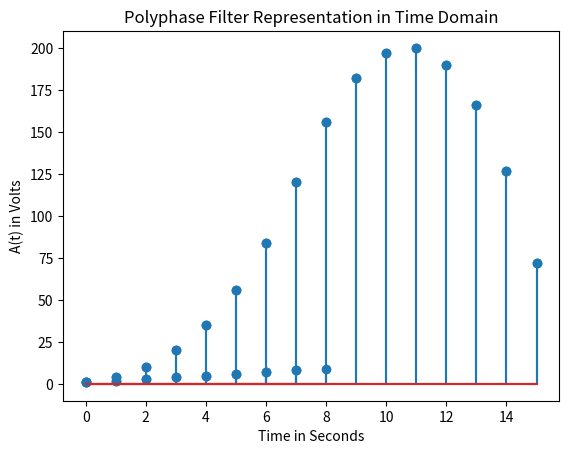

This chart was generated by the following Python code:
import matplotlib.pyplot as plt # Provides an implicit way of plotting
import numpy as np # Support for large, multi-dimensional arrays and matrices
import time # Handle time-related tasks

# Plot time-domain spectrum of given signal:-
def time_domain(signal, plot_name):
    
    plt.xlabel("Time in Seconds")
    plt.ylabel("A(t) in Volts")
    plt.title(str(plot_name) + " in Time Domain")
    plt.stem(np.arange(0, len(signal)), signal)
    plt.grid()
    plt.show() 

# Down-sample the given signal by a factor of "m":-
def down_sample(signal, m):
    down_sampler = []
    # Copy the element value from original signal to down sampler array with the increment value set to "m":
    for i in range(0, len(signal), m):
        down_sampler.append(signal[i])
    return down_sampler

# Up-sample the given signal by a factor of "l":-
def up_sample(signal, l):       
    up_sampler = []
    for i in range(len(signal)):
        up_sampler.append(signal[i]) # Copy the element value from original signal to up sampler array
        if i != len(signal)-1:
            for k in range(l-1): 
                up_sampler.append(0) # Insert "l-1" zeros between the elements of the array
        else:
            break
    return up_sampler

# Perform convolution, x[n]*h[n]:-
def convolution(x, h):
    
    """
    String padding refers to adding, usually, non-informative characters to a string to one or both ends of it. This is most often done for output formatting and alignment purposes, but it can have useful practical applications. numpy.pad() function is used to pad the numpy arrays.
    """

    size = (len(x) + len(h)) - 1 # Compute the size of system response
    x = np.pad(x,(0,size - len(x)),'constant')
    h = np.pad(h,(0,size - len(h)),'constant')
    y = np.zeros(size, dtype = int) # Returns a new array of given shape and type, with zeros.
    
    for i in range (size):
        for j in range (size):
            if i >= j:
                y[i] = int(y[i] + (int(x[i-j])*int(h[j])))
                
    return y # System Response y[n]

# Driver Code: main(); Execution starts here.
    
# Generate the original signal:-
title = "Original Signal"
original_signal = [1, 2, 3, 4, 5, 6, 7, 8]
print("The original signal is: ", original_signal)
time_domain(original_signal, title)

# Generate the frequency response:-
title = "Frequency Response"
frequency_response = [1, 2, 3, 4, 5, 6, 7, 8, 9]
print("The frequency response is: ", frequency_response)
time_domain(frequency_response, title)

print("The order of the filter is 3.")
m = 3

# Case - I:-
start = time.time()
title_I = "Traditional Filter - Direct Representation"
output_I = convolution(original_signal, frequency_response)
print("\nThe system response after convolution for '" + str(title_I) + "' is: ", output_I) 
time_domain(output_I, title_I)
end = time.time()
print("The time of execution of '" + str(title_I) + "' is (in seconds):", end-start)

print("\n")

# Case - II:-
start = time.time()

title_II = "Polyphase Filter Representation"
down_sampler_0 = down_sample(original_signal, m)
up_sampler_0 = up_sample(down_sampler_0, m)
for i in range(m-1):
    up_sampler_0.append(0)
print("E0[n]: ", up_sampler_0) 

pad_frequency_response = np.pad(frequency_response, (m-1, 0), 'constant', constant_values = 0)
down_sampler_1 = down_sample(pad_frequency_response, m)
up_sampler_1 = up_sample(down_sampler_1, m)
for i in range(m-1):
    up_sampler_1.remove(up_sampler_1[i])
size_up_sampler_1 = len(up_sampler_0) - len(up_sampler_1)
for i in range(size_up_sampler_1):
    up_sampler_1.append(0)
print("E1[n]: ", up_sampler_1)

pad_frequency_response = np.pad(frequency_response, (m-2, 0), 'constant', constant_values = 0)
down_sampler_2 = down_sample(pad_frequency_response, m)
up_sampler_2 = up_sample(down_sampler_2, m)
for i in range(m-2):
    up_sampler_2.remove(up_sampler_1[i])
print("E2[n]: ", up_sampler_2) 

convolve_I = convolution(original_signal, up_sampler_0)
convolve_II = convolution(original_signal, up_sampler_1)
convolve_III = convolution(original_signal, up_sampler_2)
output_II = convolve_I + convolve_II + convolve_III
print("\nThe system response after summing up the individual convolutions' for '" + str(title_II) + "' is: ", output_II) 
time_domain(output_II, title_II)
end = time.time()
print("The time of execution of '" + str(title_II) + "' is (in seconds):", end-start)
